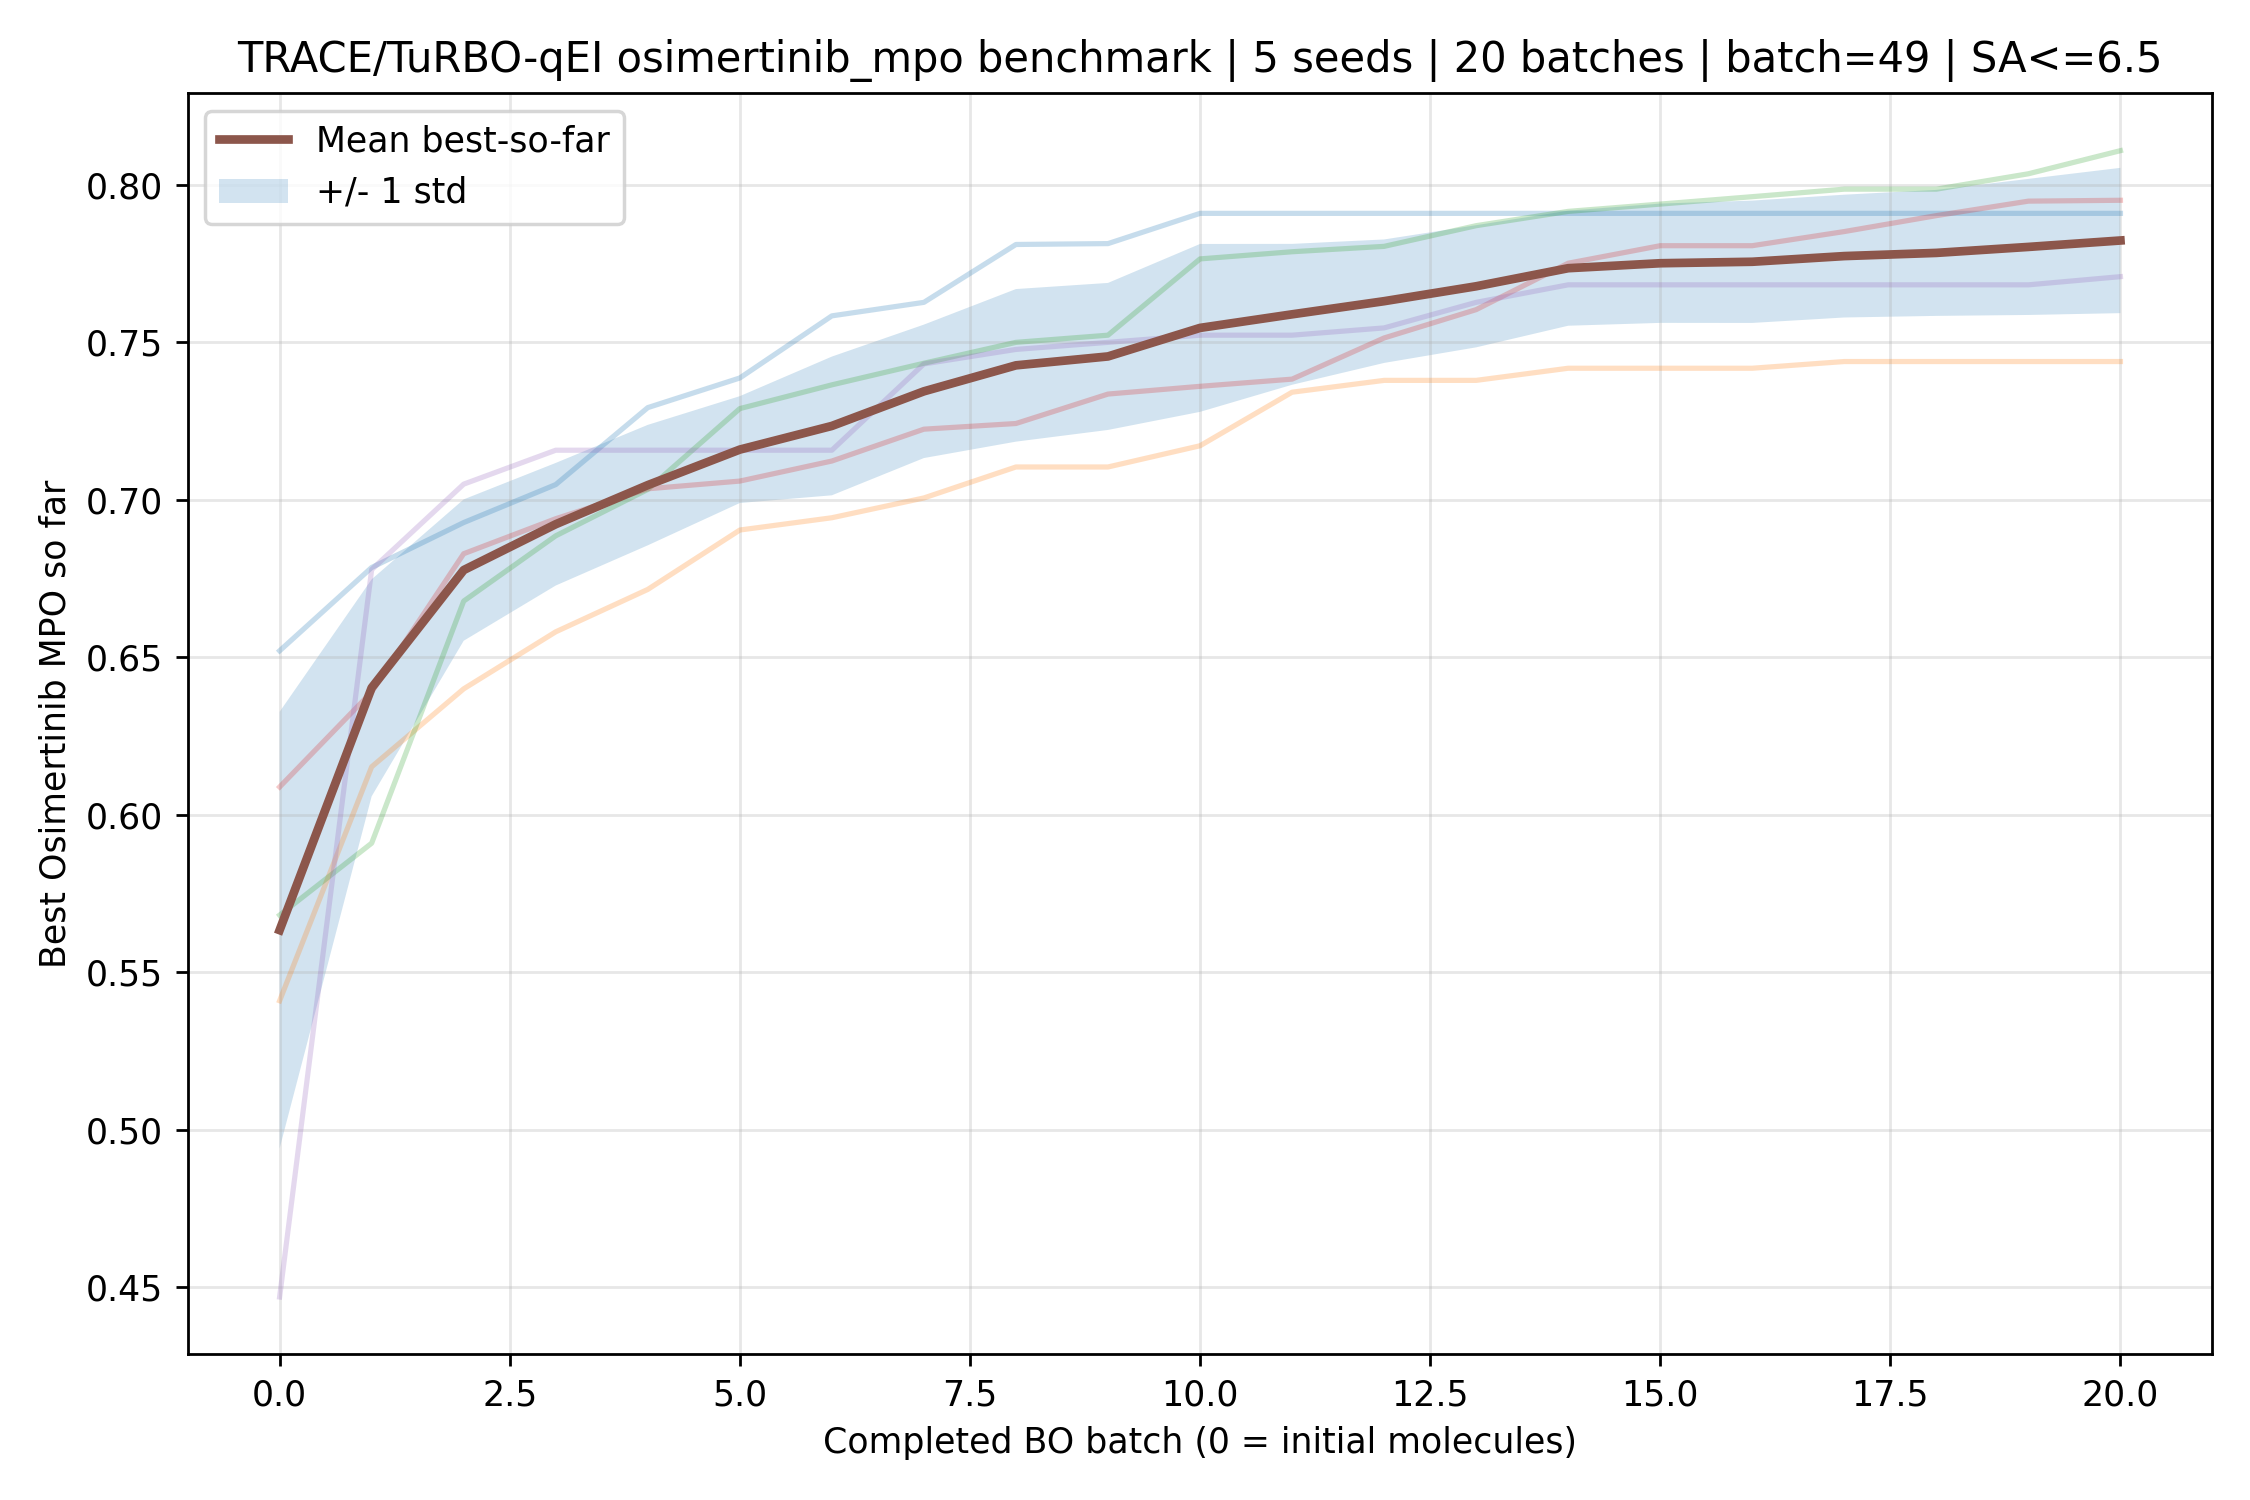

Data behind this chart, as committed beside it:
iteration, mean_best_so_far, std_best_so_far, seed_11, seed_22, seed_33, seed_44, seed_55
0, 0.5633, 0.0693, 0.652, 0.5409, 0.5681, 0.6088, 0.4469
1, 0.6403, 0.03444, 0.6785, 0.6152, 0.5909, 0.6389, 0.6778
2, 0.6776, 0.02243, 0.6927, 0.6399, 0.6678, 0.6828, 0.7049
3, 0.6922, 0.01946, 0.7048, 0.658, 0.6885, 0.6939, 0.7157
4, 0.7046, 0.01912, 0.7292, 0.6715, 0.7032, 0.7034, 0.7157
5, 0.7159, 0.01696, 0.7386, 0.6903, 0.7289, 0.7059, 0.7157
6, 0.7234, 0.02202, 0.7583, 0.6942, 0.7364, 0.7122, 0.7157
7, 0.7344, 0.02118, 0.7626, 0.7005, 0.7433, 0.7224, 0.7431
8, 0.7426, 0.02422, 0.781, 0.7104, 0.7499, 0.7242, 0.7477
9, 0.7454, 0.02333, 0.7813, 0.7104, 0.7522, 0.7335, 0.7499
10, 0.7545, 0.02665, 0.7909, 0.7171, 0.7764, 0.736, 0.7522
11, 0.7588, 0.02236, 0.7909, 0.7341, 0.7787, 0.7382, 0.7522
12, 0.763, 0.0196, 0.7909, 0.7378, 0.7804, 0.7513, 0.7545
13, 0.7677, 0.01938, 0.7909, 0.7378, 0.787, 0.7603, 0.7626
14, 0.7735, 0.01826, 0.7909, 0.7417, 0.7915, 0.775, 0.7682
15, 0.775, 0.01893, 0.7909, 0.7417, 0.7938, 0.7806, 0.7682
16, 0.7755, 0.01942, 0.7909, 0.7417, 0.7962, 0.7806, 0.7682
17, 0.7773, 0.01949, 0.7909, 0.7438, 0.7985, 0.7851, 0.7682
18, 0.7783, 0.01999, 0.7909, 0.7438, 0.7985, 0.7901, 0.7682
19, 0.7802, 0.0216, 0.7909, 0.7438, 0.8034, 0.7947, 0.7682
20, 0.7822, 0.02306, 0.7909, 0.7438, 0.8108, 0.795, 0.7708
